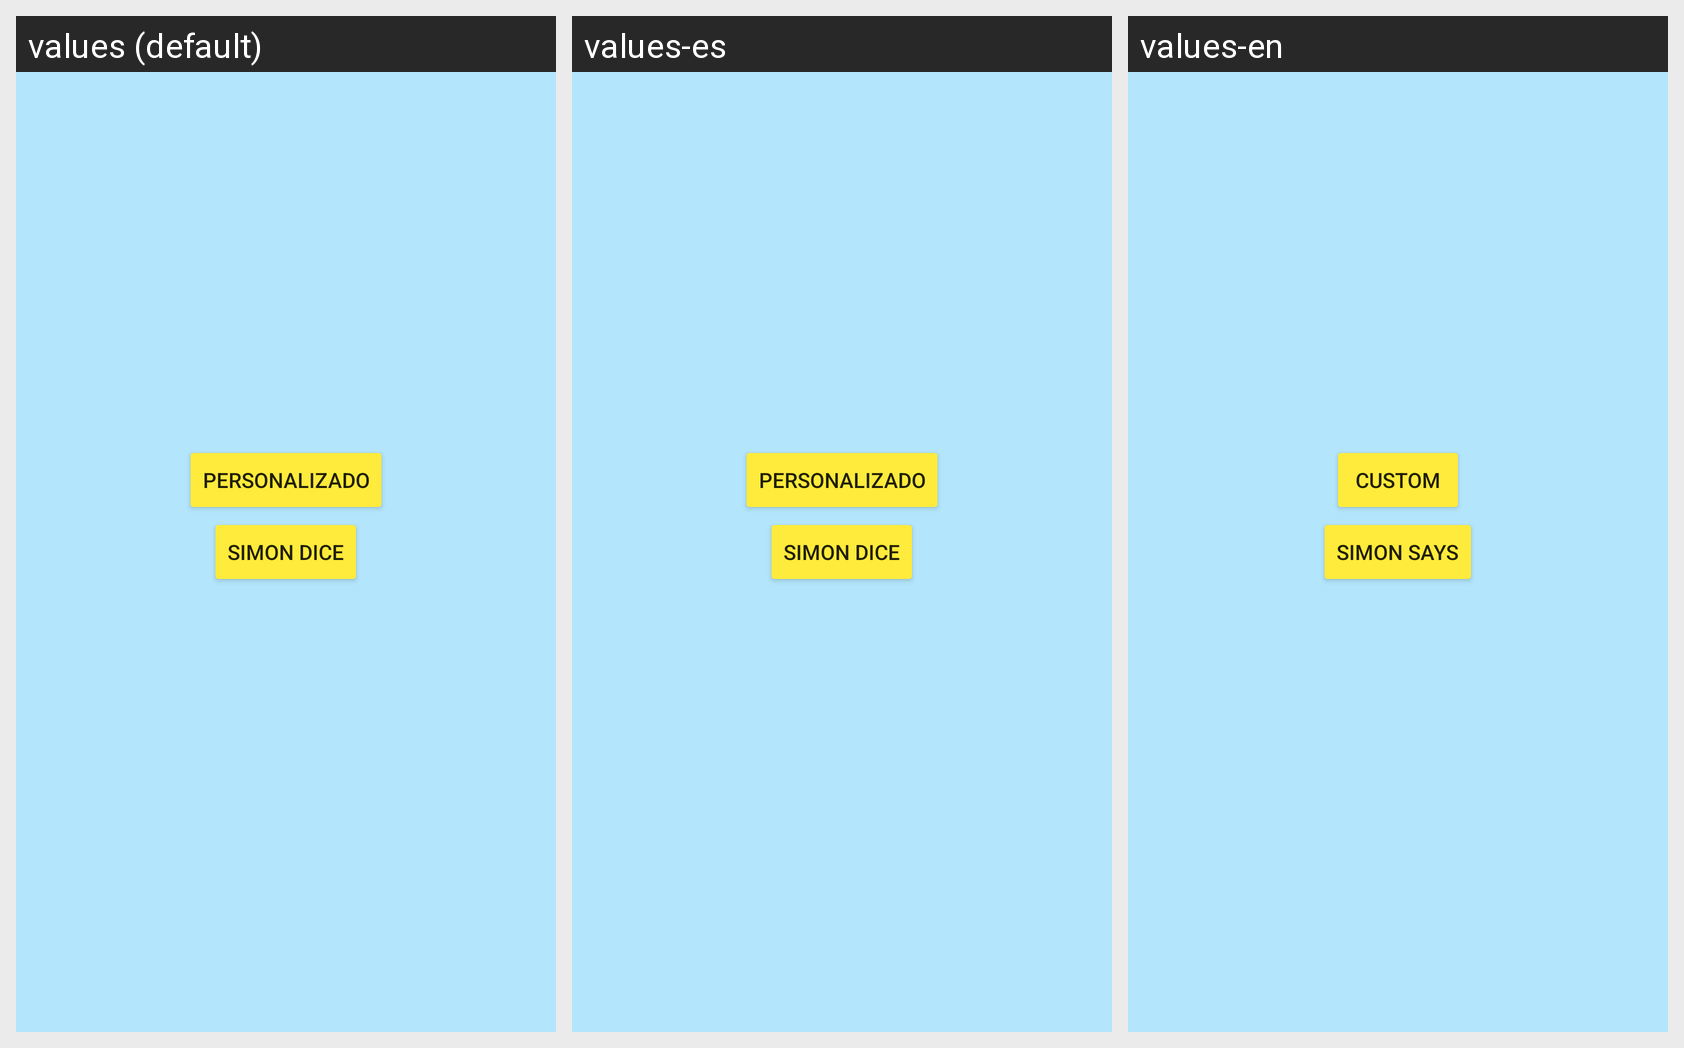

Here is an Android app screen in its default locale and in the app's own translations. Write out the translated-string differences for the strings that appear on this screen.
Android screen res/layout/nueva_partida.xml rendered under 3 locales, left to right: values (default), values-es, values-en. Device: Nexus 5 (rendered at 1080×1920; each locale shown at half size, 540×960, under a caption strip naming it); theme AppTheme.
Strings drawn on this screen, with the default value and each locale's value (text and hints the layout hard-codes, and strings that could not be matched under every locale, appear in the picture but are not listed):

simonSays
  values: Simon dice
  values-es: Simon dice
  values-en: Simon says

personalizado
  values: Personalizado
  values-es: Personalizado
  values-en: custom
